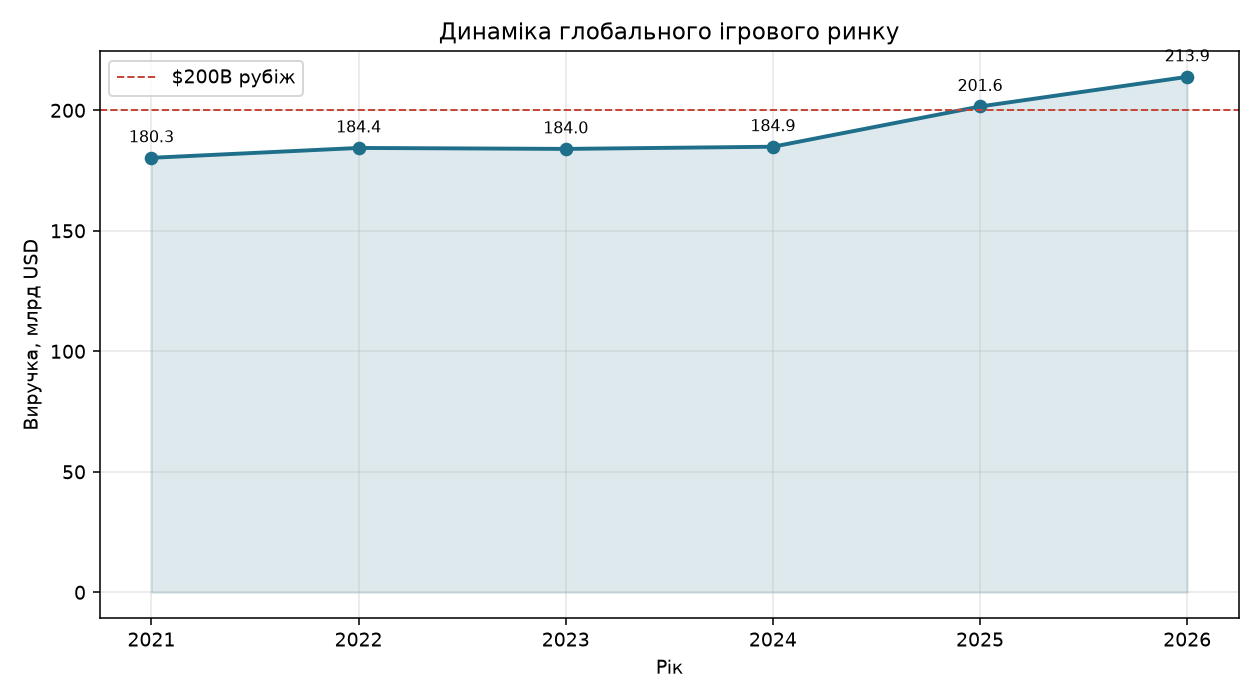

Data behind this chart, as committed beside it:
year, revenue_bn, note
2021, 180.3, після-COVID пік
2022, 184.4, стабілізація
2023, 184.0, плато
2024, 184.9, повільне відновлення
2025, 201.6, перший раз > $200B
2026, 213.9, прогноз Newzoo
